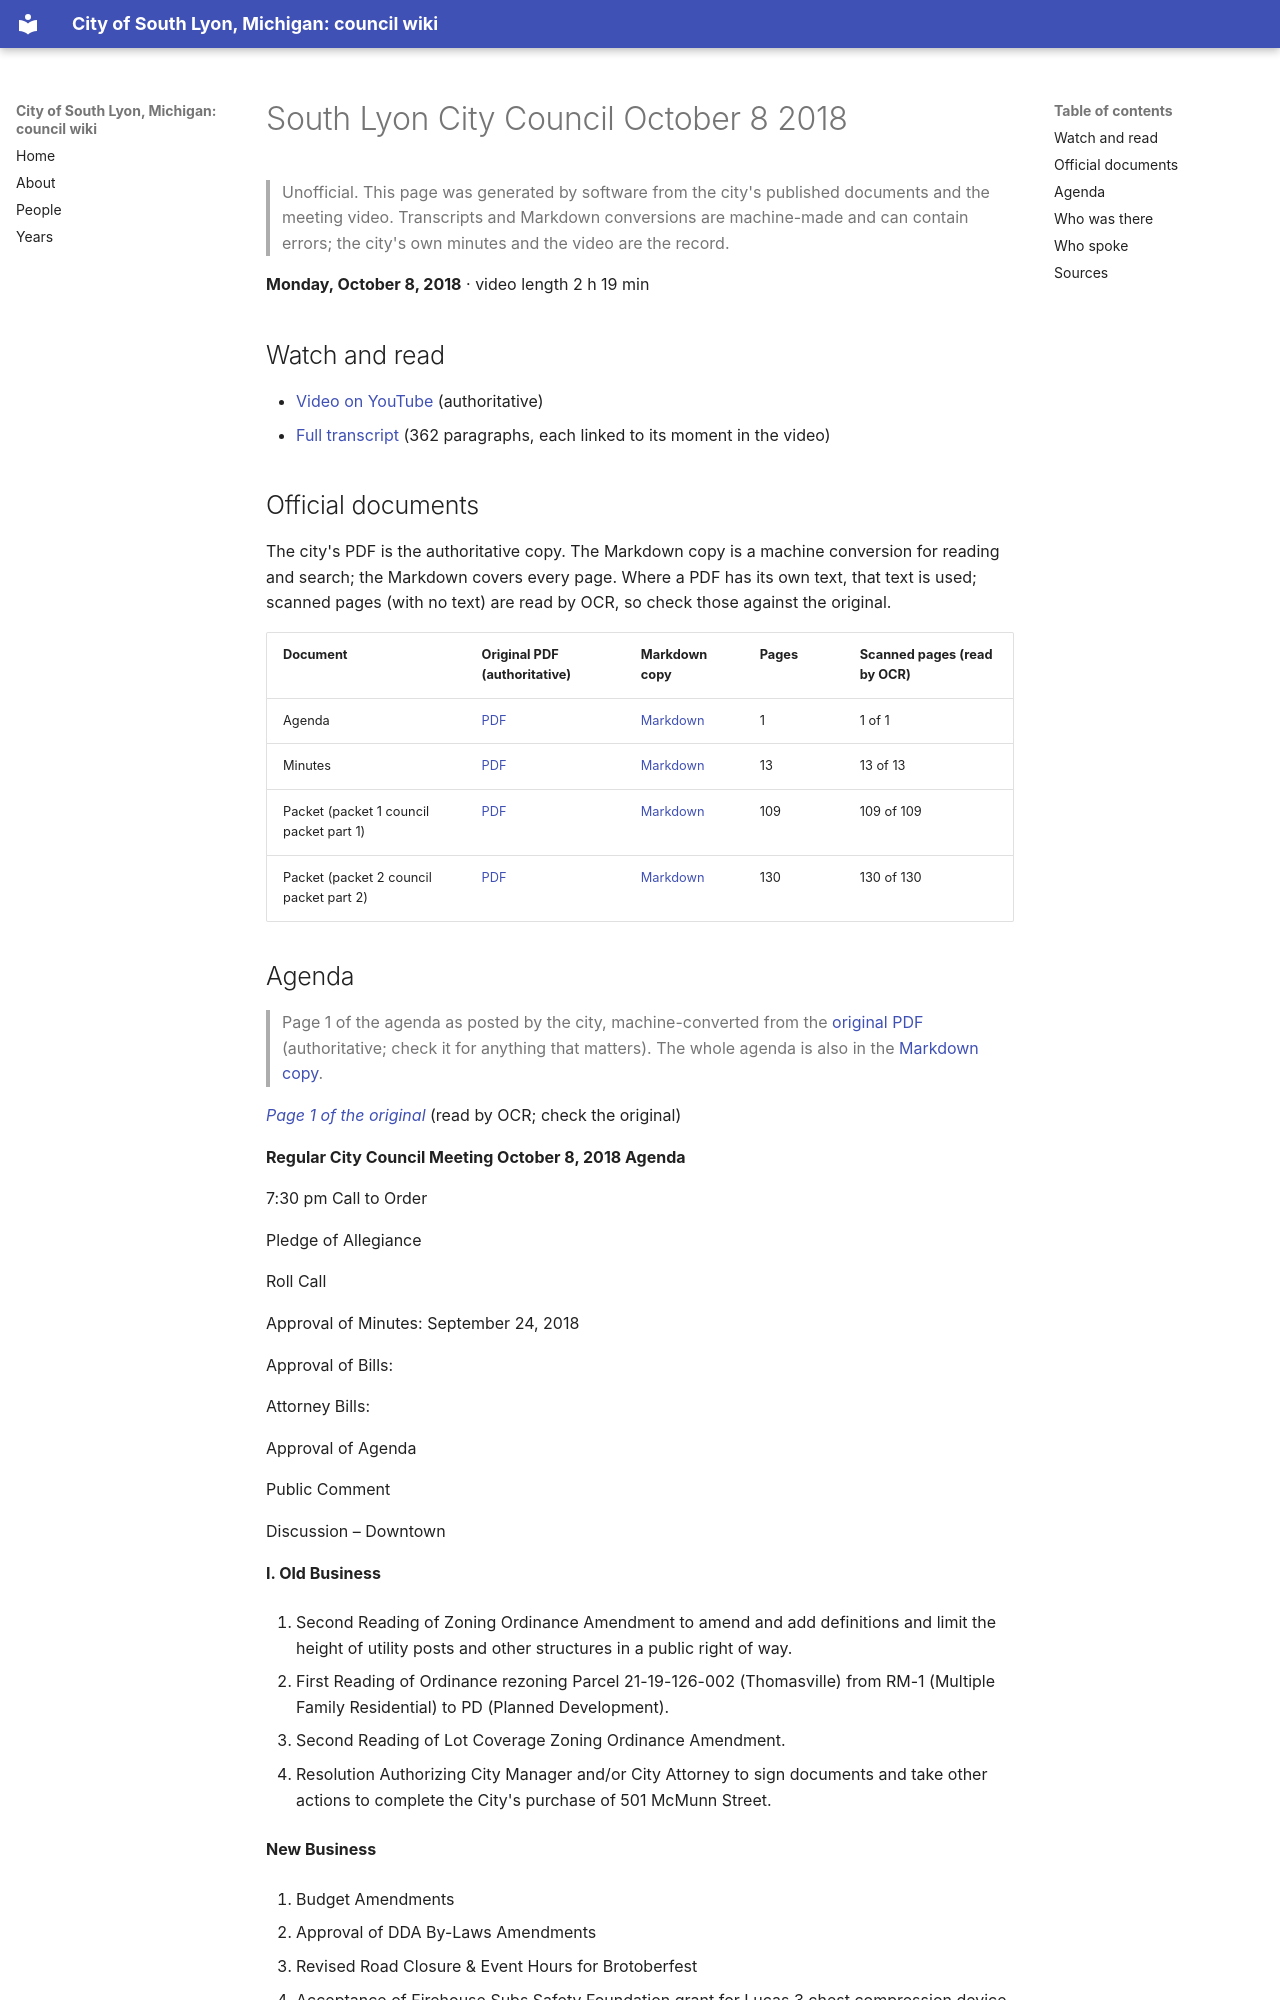

repository: RyanMathewson/city-of-south-lyon-mi-council-wiki · page: meetings/2018/2018-10-08/index.html · generator: mkdocs

---
title: "South Lyon City Council October 8 2018"
meeting_date: "2018-10-08"
video_url: "https://www.youtube.com/watch?v=ef67qKL2G9A"
source_listing: "https://www.southlyonmi.org/government/city_council/city_council_minutes_and_agendas.php"
---


# South Lyon City Council October 8 2018

> Unofficial. This page was generated by software from the city's published documents and the meeting video. Transcripts and Markdown conversions are machine-made and can contain errors; the city's own minutes and the video are the record.

**Monday, October 8, 2018** · video length 2 h 19 min

## Watch and read

- [Video on YouTube](https://www.youtube.com/watch?v=ef67qKL2G9A) (authoritative)
- [Full transcript](../../transcripts/2018/2018-10-08.md) (362 paragraphs, each linked to its moment in the video)

## Official documents

The city's PDF is the authoritative copy. The Markdown copy is a machine conversion for reading and search; the Markdown covers every page. Where a PDF has its own text, that text is used; scanned pages (with no text) are read by OCR, so check those against the original.

| Document | Original PDF (authoritative) | Markdown copy | Pages | Scanned pages (read by OCR) |
|---|---|---|---|---|
| Agenda | [PDF](https://www.southlyonmi.org/10-8-18%20Agenda.pdf?t=202108310733130) | [Markdown](../../documents/2018/2018-10-08/agenda.md) | 1 | 1 of 1 |
| Minutes | [PDF](https://www.southlyonmi.org/10-8-18%20CM%20approved.pdf?t=202108310733130) | [Markdown](../../documents/2018/2018-10-08/minutes.md) | 13 | 13 of 13 |
| Packet (packet 1 council packet part 1) | [PDF](https://www.southlyonmi.org/10-8-18%20Council%20packet%20part%201.pdf?t=202108310733130) | [Markdown](../../documents/2018/2018-10-08/packet-1-council-packet-part-1.md) | 109 | 109 of 109 |
| Packet (packet 2 council packet part 2) | [PDF](https://www.southlyonmi.org/10-8-18%20Council%20packet%20part%202.pdf?t=202108310733130) | [Markdown](../../documents/2018/2018-10-08/packet-2-council-packet-part-2.md) | 130 | 130 of 130 |
